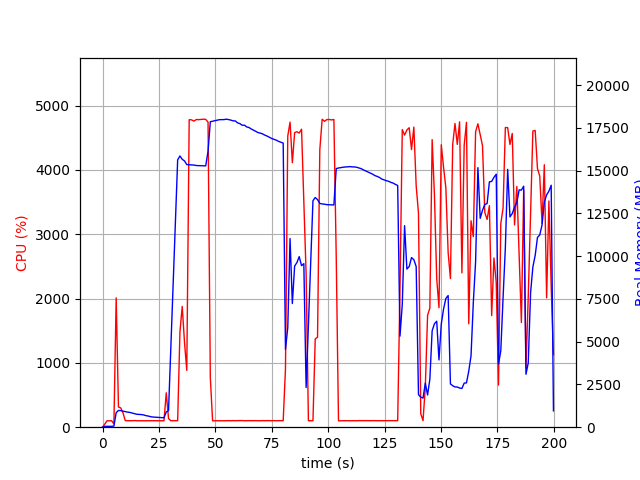

The file beside this chart, header and first rows:
elapsed_time, nproc, cpu, mem_real, mem_virtual
3.409385681152344e-05, 1, 0.0, 5.469, 2989
1.007, 1, 48.7, 51.01, 648.5
2.014, 1, 100.3, 51.01, 648.5
3.021, 1, 99.3, 51.01, 648.5
4.028, 1, 100.3, 51.01, 648.5
5.034, 2, 51.7, 65.53, 186.5
6.042, 1, 2011, 847.2, 4835
7.051, 1, 313.4, 978.8, 4979
8.059, 1, 300.6, 972.1, 4979
9.066, 1, 221.3, 936.2, 4979
10.07, 1, 102.2, 912.8, 4979
11.08, 1, 101.2, 880.8, 4979
12.09, 1, 101.3, 864.9, 4979
13.1, 1, 100.3, 828, 4979
14.1, 1, 103.2, 788.3, 4979
15.11, 1, 100.3, 756.9, 4979
16.12, 1, 100.1, 749.2, 4979
17.13, 1, 101.0, 738.4, 4979
18.14, 1, 101.0, 719.6, 4979
19.15, 1, 99.9, 677.6, 4979
20.16, 1, 101.1, 653.7, 4979
21.17, 1, 101.1, 620.5, 4979
22.18, 1, 101.1, 595.4, 4979
23.19, 1, 101.1, 585.8, 4979
24.2, 1, 100.0, 579.9, 4979
25.21, 1, 101.0, 564.6, 4979
26.22, 1, 100.1, 560.1, 4979
27.23, 1, 100.1, 551.4, 4979
28.24, 1, 535.3, 888.9, 6014
29.25, 1, 133.7, 971.2, 7142
30.26, 1, 101.0, 4580, 36712
31.27, 1, 102.0, 8260, 36712
32.28, 1, 101.0, 11951, 36712
33.29, 1, 102.0, 15624, 36712
34.3, 1, 1480, 15856, 36712
35.31, 1, 1877, 15660, 36712
36.32, 1, 1319, 15565, 36722
37.33, 1, 883.7, 15350, 36722
38.39, 1, 4780, 15340, 36722
39.44, 1, 4778, 15325, 36722
40.49, 1, 4759, 15322, 36722
41.55, 1, 4782, 15295, 36722
42.59, 1, 4781, 15290, 36722
43.63, 1, 4784, 15285, 36722
44.67, 1, 4788, 15285, 36722
45.71, 1, 4786, 15275, 36722
46.75, 1, 4743, 16130, 37367
47.76, 1, 768.7, 17855, 39260
48.77, 1, 99.2, 17885, 39260
49.77, 1, 100.3, 17917, 39260
50.78, 1, 100.2, 17947, 39260
51.79, 1, 100.2, 17975, 39260
52.8, 1, 101.2, 17976, 39260
53.81, 1, 100.3, 17980, 39260
54.81, 1, 100.1, 18003, 39260
55.82, 1, 102.2, 17982, 39260
56.83, 1, 100.2, 17950, 39260
57.84, 1, 102.2, 17908, 39260
58.85, 1, 101.2, 17900, 39260
59.85, 1, 102.2, 17789, 39260
... 138 more rows
